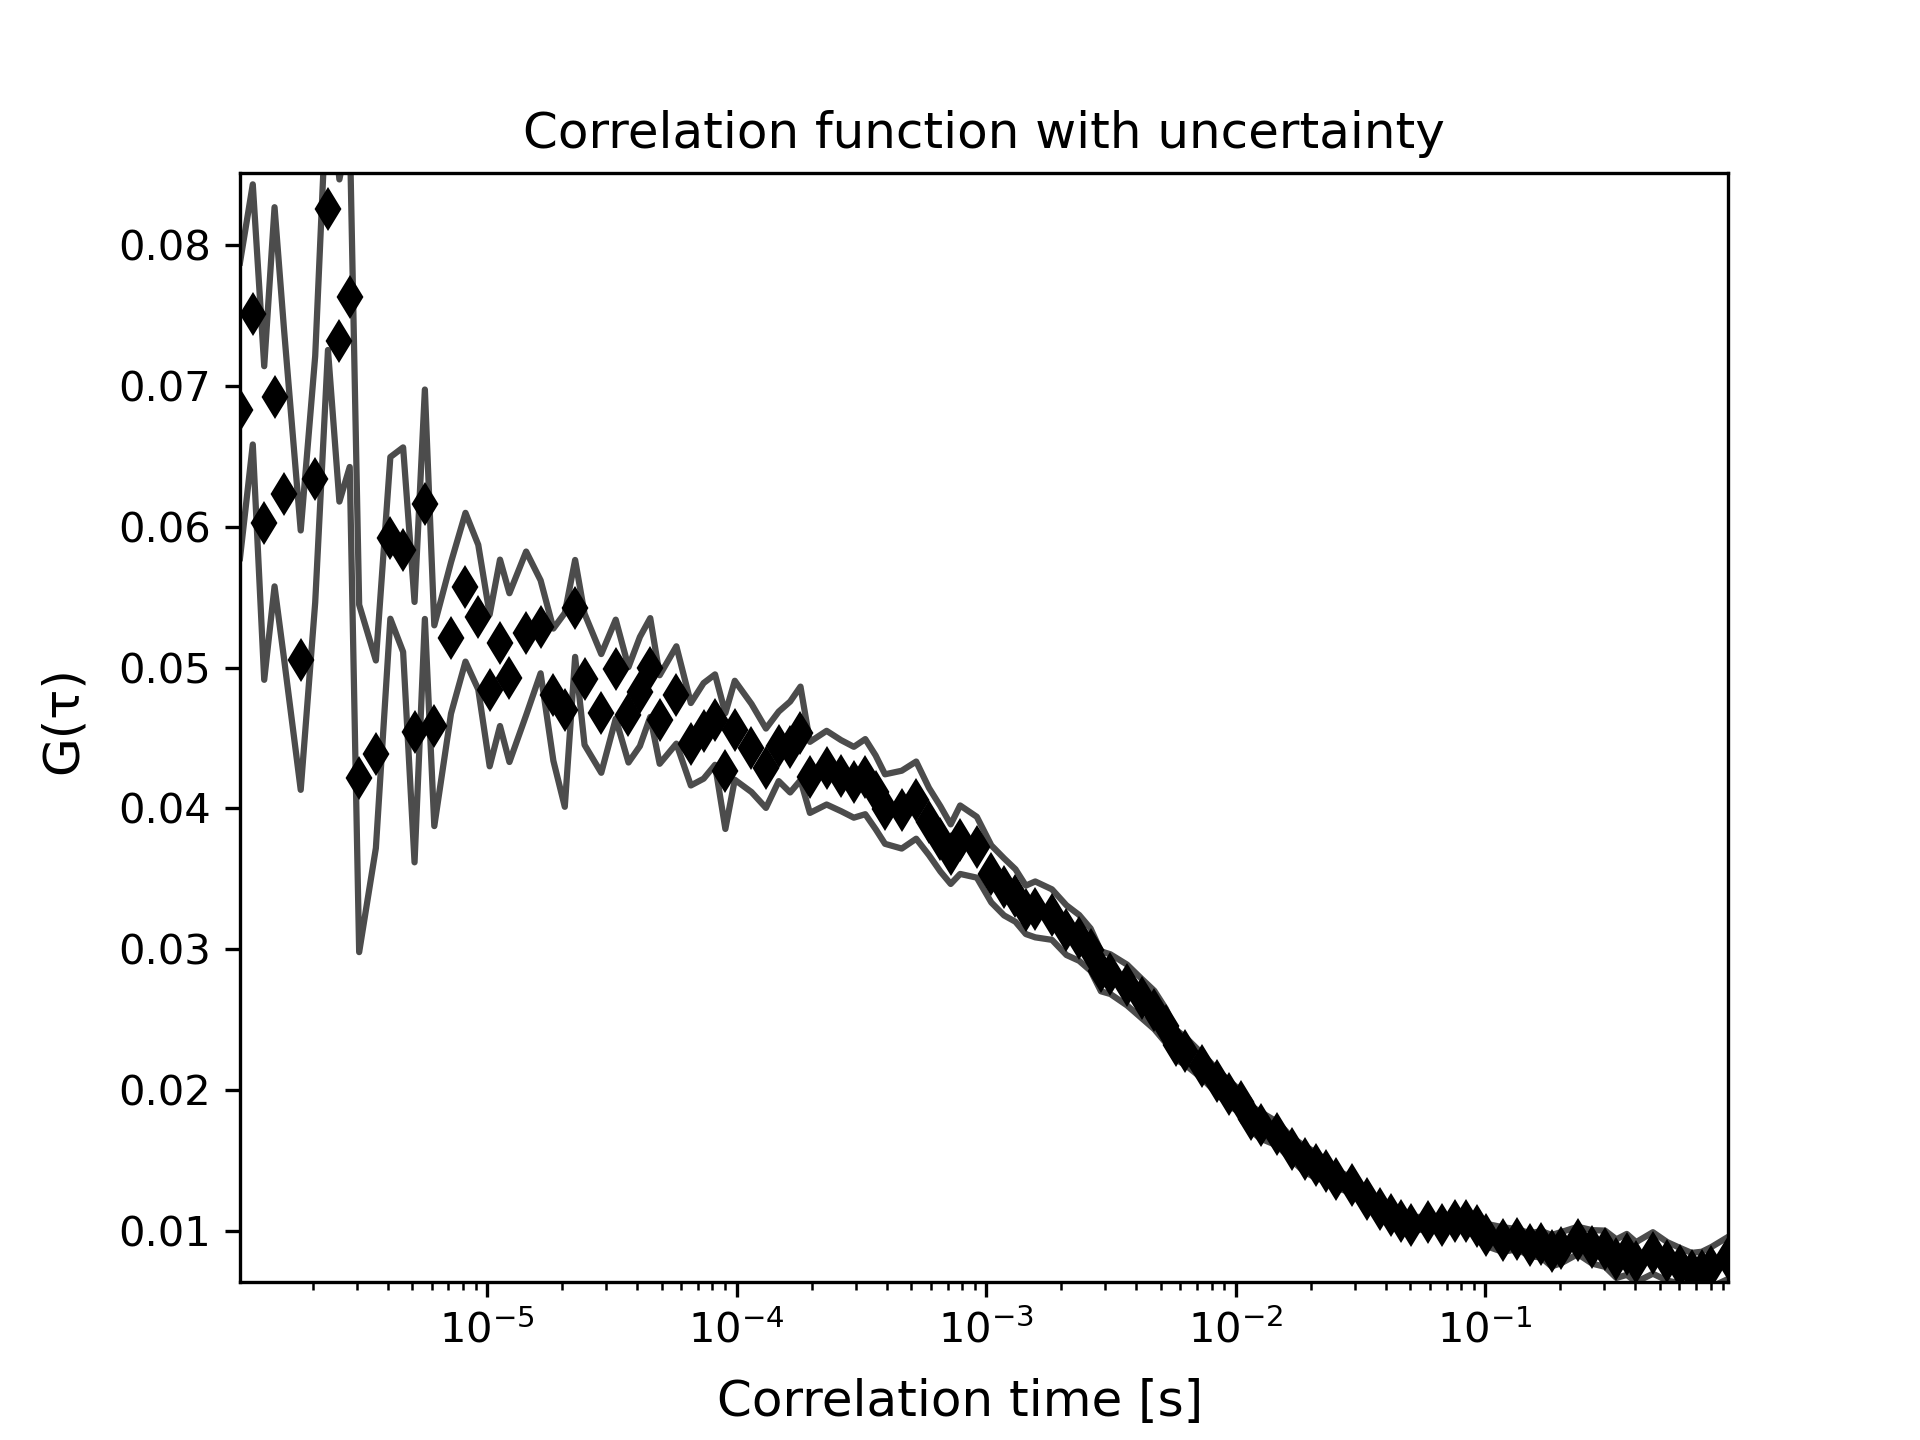

The file beside this chart, header and first rows:
1.0225286308016623e-06, 0.06827066729205544, 64841.007191249424, 0.010493374187803267
1.1505322149020175e-06, 0.07508, 64841, 0.009237
1.278535799002372e-06, 0.06027, 60, 0.01114
1.406539383102727e-06, 0.06923, 0.0, 0.01346
1.5345429672030816e-06, 0.06234, 0.0, 0.01169
1.7905501354037913e-06, 0.05053, 0.0, 0.009211
2.046557303604501e-06, 0.06337, 0.0, 0.008751
2.302564471805211e-06, 0.08259, 0.0, 0.01004
2.5585716400059203e-06, 0.07323, 0.0, 0.01144
2.8145788082066298e-06, 0.0763, 0.0, 0.01205
3.0705859764073397e-06, 0.04213, 0.0, 0.01234
3.582600312808759e-06, 0.04384, 0.0, 0.00666
4.0946146492101775e-06, 0.05921, 0.0, 0.005741
4.606628985611596e-06, 0.05837, 0.0, 0.007262
5.118643322013017e-06, 0.04541, 0.0, 0.009246
5.630657658414435e-06, 0.0616, 0.0, 0.008146
6.142671994815856e-06, 0.04587, 0.0, 0.007129
7.166700667618694e-06, 0.0521, 0.0, 0.005376
8.190729340421532e-06, 0.05571, 0.0, 0.005282
9.21475801322437e-06, 0.05358, 0.0, 0.005137
1.0238786686027208e-05, 0.04838, 0.0, 0.005391
1.1262815358830047e-05, 0.05176, 0.0, 0.005909
1.2286844031632885e-05, 0.04928, 0.0, 0.005993
1.4334901377238563e-05, 0.05243, 0.0, 0.005811
1.638295872284424e-05, 0.05289, 0.0, 0.003301
1.843101606844992e-05, 0.04808, 0.0, 0.004695
2.047907341405559e-05, 0.04699, 0.0, 0.00688
2.2527130759661274e-05, 0.0542, 0.0, 0.003443
2.4575188105266946e-05, 0.04917, 0.0, 0.004659
2.86713027964783e-05, 0.04674, 0.0, 0.004216
3.2767417487689655e-05, 0.04988, 0.0, 0.003518
3.686353217890101e-05, 0.04665, 0.0, 0.003389
4.095964687011237e-05, 0.0483, 0.0, 0.003877
4.5055761561323716e-05, 0.05, 0.0, 0.003509
4.9151876252535074e-05, 0.04631, 0.0, 0.003144
5.734410563495779e-05, 0.04805, 0.0, 0.003456
6.553633501738049e-05, 0.04455, 0.0, 0.002928
7.372856439980319e-05, 0.0455, 0.0, 0.003396
8.19207937822259e-05, 0.0463, 0.0, 0.003211
9.011302316464861e-05, 0.04265, 0.0, 0.00411
9.830525254707132e-05, 0.04555, 0.0, 0.003515
0.0001147, 0.04429, 0.0, 0.00313
0.0001311, 0.04285, 0.0, 0.002817
0.0001475, 0.0444, 0.0, 0.00247
0.0001638, 0.04436, 0.0, 0.003229
0.0001802, 0.04532, 0.0, 0.003325
0.0001966, 0.0422, 0.0, 0.002524
0.0002294, 0.04289, 0.0, 0.002616
0.0002621, 0.04232, 0.0, 0.002523
0.0002949, 0.04185, 0.0, 0.002516
0.0003277, 0.04225, 0.0, 0.002668
0.0003605, 0.04114, 0.0, 0.002616
0.0003932, 0.03995, 0.0, 0.002468
0.0004588, 0.03991, 0.0, 0.002764
0.0005243, 0.04058, 0.0, 0.00274
0.0005898, 0.03907, 0.0, 0.002388
0.0006554, 0.03783, 0.0, 0.00232
0.0007209, 0.03675, 0.0, 0.002115
0.0007865, 0.03777, 0.0, 0.002431
0.0009175, 0.03724, 0.0, 0.00216
0.001049, 0.03534, 0.0, 0.00203
... 59 more rows
